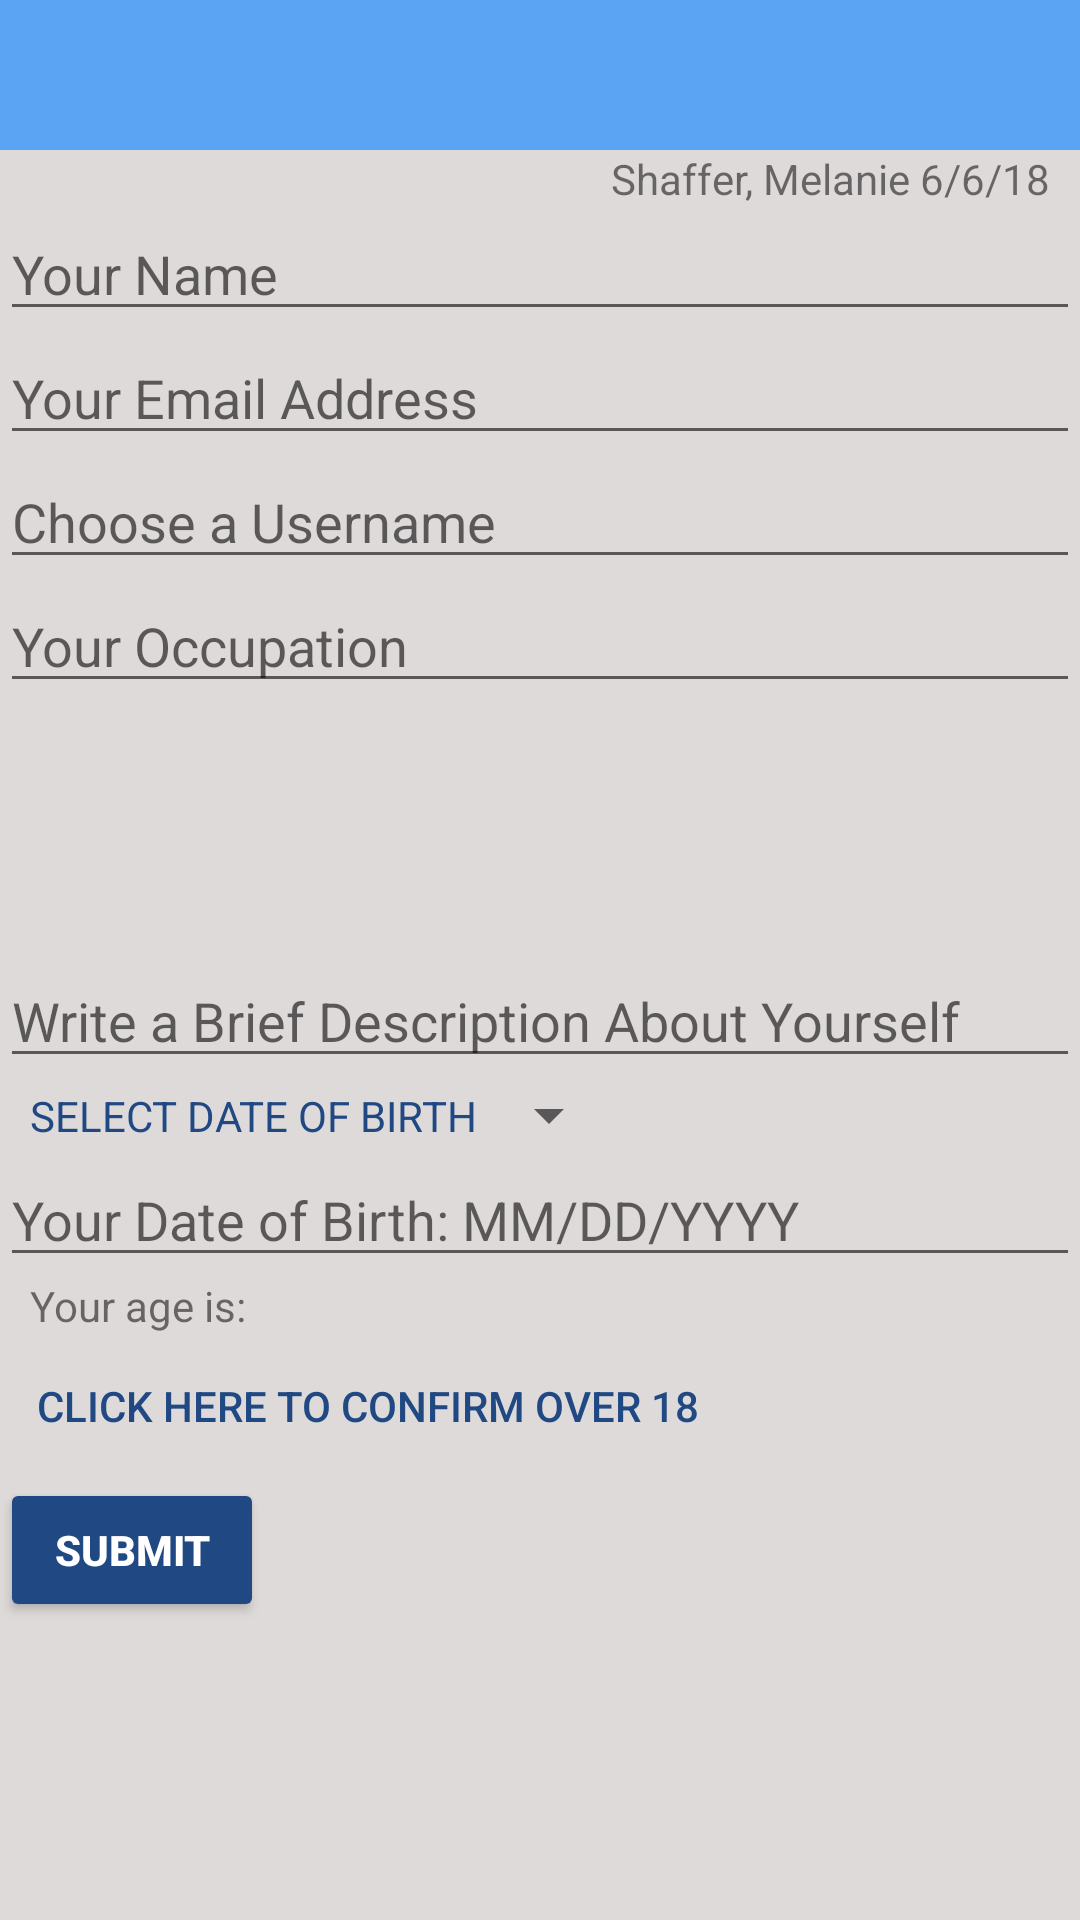

The Android layout XML behind this screen, and the referenced resources:
<!-- AndroidManifest.xml: application theme AppTheme -->
<!-- res/layout/activity_main.xml -->
<?xml version="1.0" encoding="utf-8"?>
<ScrollView xmlns:android="http://schemas.android.com/apk/res/android"
    android:layout_width="fill_parent"
    android:layout_height="fill_parent"
    android:fillViewport="true">

    <LinearLayout xmlns:android="http://schemas.android.com/apk/res/android"
        xmlns:tools="http://schemas.android.com/tools"
        android:id="@+id/relativeLayout"
        android:layout_width="match_parent"
        android:layout_height="wrap_content"
        android:background="@color/backgroundColor"
        android:orientation="vertical"
        tools:context=".MainActivity">

        <android.support.design.widget.AppBarLayout
            android:id="@+id/appbar"
            android:layout_width="match_parent"
            android:layout_height="wrap_content"
            android:theme="@style/ThemeOverlay.AppCompat.Dark.ActionBar">

            <android.support.v7.widget.Toolbar
                android:id="@+id/toolbar"
                android:layout_width="match_parent"
                android:layout_height="@dimen/toolbar_dimens"
                android:background="@color/colorPrimary" />
        </android.support.design.widget.AppBarLayout>

        <TextView
            android:id="@+id/textView"
            android:layout_width="wrap_content"
            android:layout_height="wrap_content"
            android:layout_gravity="end"
            android:layout_marginEnd="@dimen/hello_dimens"
            android:text="@string/my_name" />

        <EditText
            android:id="@+id/nameEditText"
            android:layout_width="match_parent"
            android:layout_height="wrap_content"
            android:hint="@string/enter_name" />

        <EditText
            android:id="@+id/emailEditText"
            android:layout_width="match_parent"
            android:layout_height="wrap_content"
            android:hint="@string/enter_email" />

        <EditText
            android:id="@+id/usernameEditText"
            android:layout_width="match_parent"
            android:layout_height="wrap_content"
            android:hint="@string/enter_username" />

        <EditText
            android:id="@+id/occupationEditText"
            android:layout_width="match_parent"
            android:layout_height="wrap_content"
            android:hint="@string/your_occupation" />

        <EditText
            android:id="@+id/descriptionEditText"
            android:layout_width="match_parent"
            android:layout_height="125dp"
            android:gravity="bottom"
            android:hint="@string/brief_description" />

        <Button
            android:id="@+id/date_btn"
            style="@android:style/Widget.DeviceDefault.Light.Spinner"
            android:layout_width="wrap_content"
            android:layout_height="@dimen/date_dimens"
            android:layout_marginStart="@dimen/dob_button_dimens"
            android:onClick="setDate"
            android:textColor="@color/colorAccent"
            android:text="@string/select_date" />

        <EditText
            android:id="@+id/in_date"
            android:layout_width="match_parent"
            android:layout_height="wrap_content"
            android:hint="@string/mm_dd_yyyy" />

        <TextView
            android:id="@+id/ageTextView"
            android:layout_width="match_parent"
            android:layout_height="wrap_content"
            android:layout_marginStart="@dimen/dob_button_dimens"
            android:text="@string/your_age_is" />

        <Button
            android:id="@+id/confirm_age"
            style="@style/Widget.AppCompat.Button.Borderless"
            android:layout_width="wrap_content"
            android:layout_height="wrap_content"
            android:onClick="setAge"
            android:textColor="@color/colorAccent"
            android:text="@string/confirm_over_18" />

        <Button
            android:id="@+id/submit_btn"
            style="@style/Widget.AppCompat.Button.Colored"
            android:layout_width="wrap_content"
            android:layout_height="wrap_content"
            android:onClick="onSubmit"
            android:text="@string/submit"
            android:textStyle="bold" />
    </LinearLayout>
</ScrollView>
<!-- resources referenced by this layout -->
<resources>
  <color name="backgroundColor">#dedada</color>
  <color name="colorAccent">#204983</color>
  <color name="colorPrimary">#5ba4f3</color>
  <dimen name="date_dimens">25dp</dimen>
  <dimen name="dob_button_dimens">10dp</dimen>
  <dimen name="hello_dimens">10dp</dimen>
  <dimen name="toolbar_dimens">50dp</dimen>
  <string name="brief_description">Write a Brief Description About Yourself</string>
  <string name="confirm_over_18">CLICK HERE TO CONFIRM OVER 18</string>
  <string name="enter_email">Your Email Address</string>
  <string name="enter_name">Your Name</string>
  <string name="enter_username">Choose a Username</string>
  <string name="mm_dd_yyyy">Your Date of Birth: MM/DD/YYYY</string>
  <string name="my_name">Shaffer, Melanie 6/6/18</string>
  <string name="select_date">SELECT DATE OF BIRTH</string>
  <string name="submit">SUBMIT</string>
  <string name="your_age_is">Your age is:</string>
  <string name="your_occupation">Your Occupation</string>
  <style name="AppTheme" parent="Theme.AppCompat.Light.DarkActionBar">
          
          <item name="colorPrimary">@color/colorPrimary</item>
          <item name="colorPrimaryDark">@color/colorPrimaryDark</item>
          <item name="colorAccent">@color/colorAccent</item>
      </style>
  <color name="colorPrimaryDark">#186ccc</color>
</resources>
